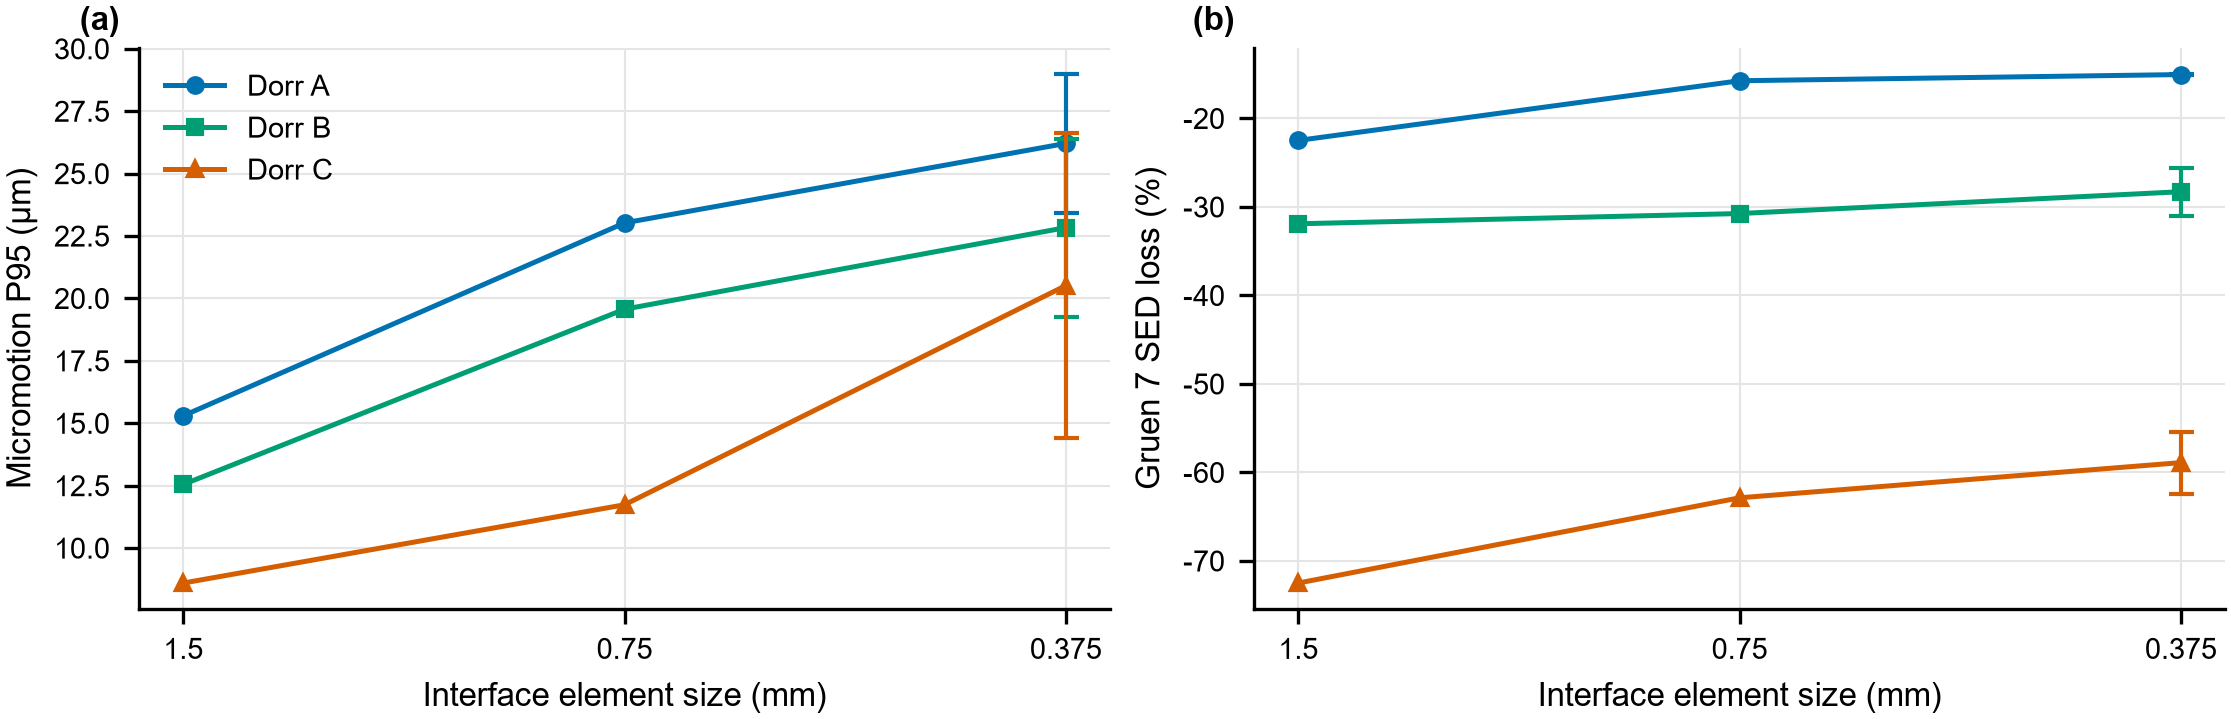

Data behind this chart, as committed beside it:
dorr, h_mm, n_elem, f1, f2, gci_f1, gci_f2
A, 0.375, 30525, 26.21, -15.05, 0.1066, 0.006697
A, 0.75, 8182, 23.02, -15.74, , 
A, 1.5, 2391, 15.3, -22.49, , 
B, 0.375, 30373, 22.84, -28.28, 0.1561, 0.09614
B, 0.75, 8212, 19.57, -30.75, , 
B, 1.5, 2425, 12.54, -31.91, , 
C, 0.375, 30117, 20.51, -58.9, 0.2973, 0.05924
C, 0.75, 8105, 11.73, -62.87, , 
C, 1.5, 2335, 8.596, -72.5, , 
